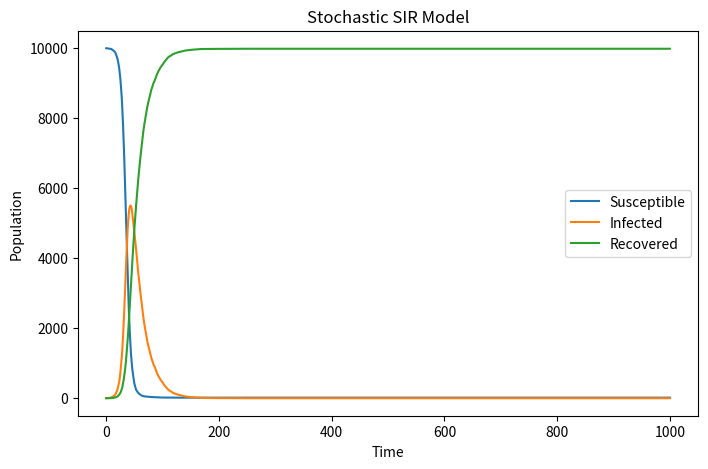

Source code (Python):
import numpy as np
import matplotlib.pyplot as plt
np.random.seed(None)
N=10000
S=N-1
I=1
R=0
beta=0.3
gamma=0.05
S_list=[S]
I_list=[I]
R_list=[R]
for day in range(1000):
    new_infected = np.random.binomial(S, beta*(I/N))
    new_recovered=np.random.binomial(I,gamma)
    S=S-new_infected
    I=I+new_infected-new_recovered
    R=R+new_recovered
    S_list.append(S)
    I_list.append(I)
    R_list.append(R)
plt.figure(figsize=(8,5),dpi=150)
plt.plot(S_list,label="Susceptible")
plt.plot(I_list,label="Infected")
plt.plot(R_list,label="Recovered")
plt.xlabel("Time")
plt.ylabel("Population")
plt.title("Stochastic SIR Model")
plt.legend()
plt.show()
